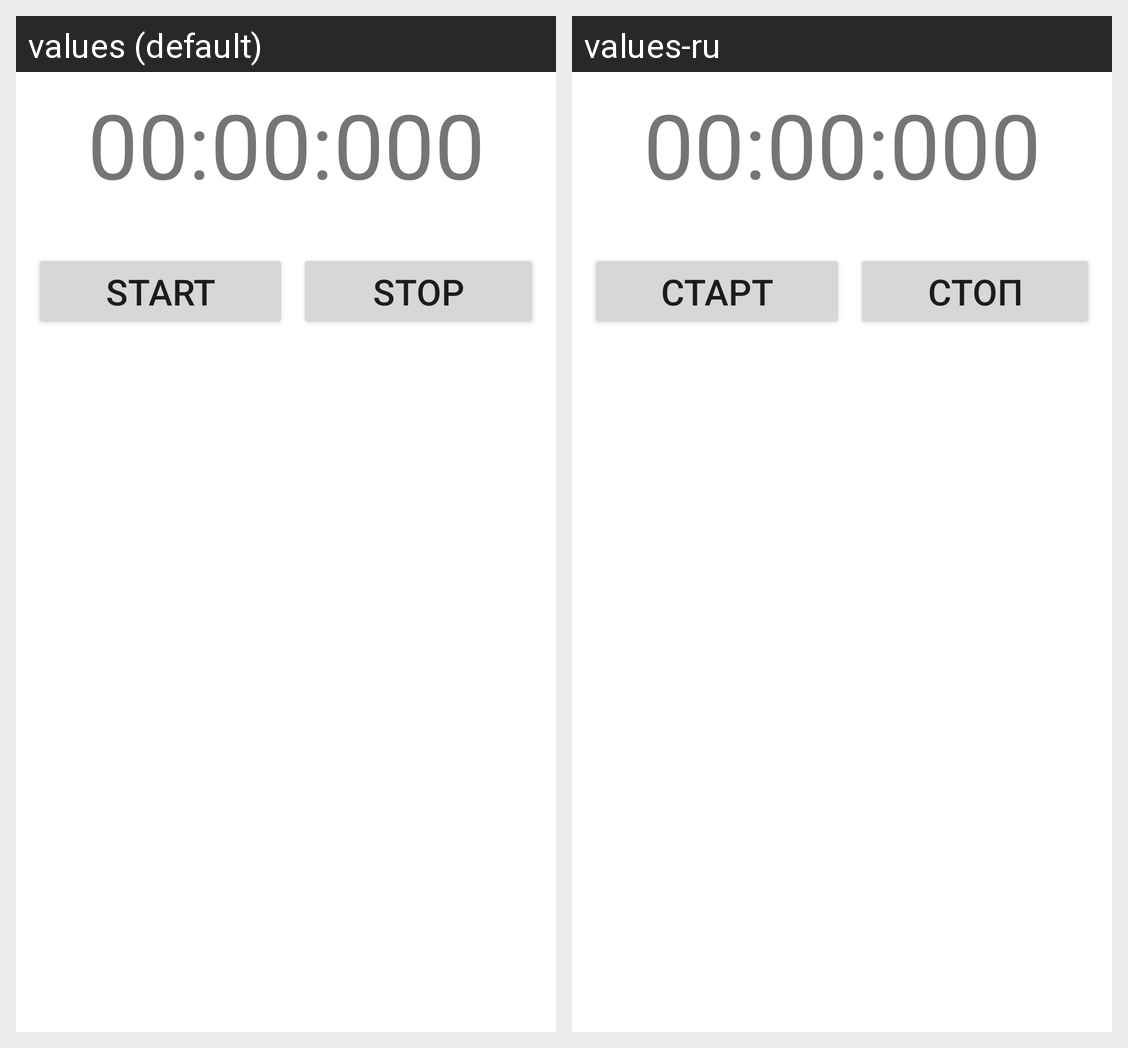

Strings drawn on this Android screen and how each of the app's shown locales translates them:
Android screen res/layout/fragment_stopwatch.xml rendered under 2 locales, left to right: values (default), values-ru. Device: Nexus 5 (rendered at 1080×1920; each locale shown at half size, 540×960, under a caption strip naming it); theme Theme.StopwatchAndTimer.
Strings drawn on this screen, with the default value and each locale's value (text and hints the layout hard-codes, and strings that could not be matched under every locale, appear in the picture but are not listed):

tvTimeZero
  values: 00:00:000
  values-ru: 00:00:000

btnStart
  values: Start
  values-ru: Старт

btnStop
  values: Stop
  values-ru: Стоп
